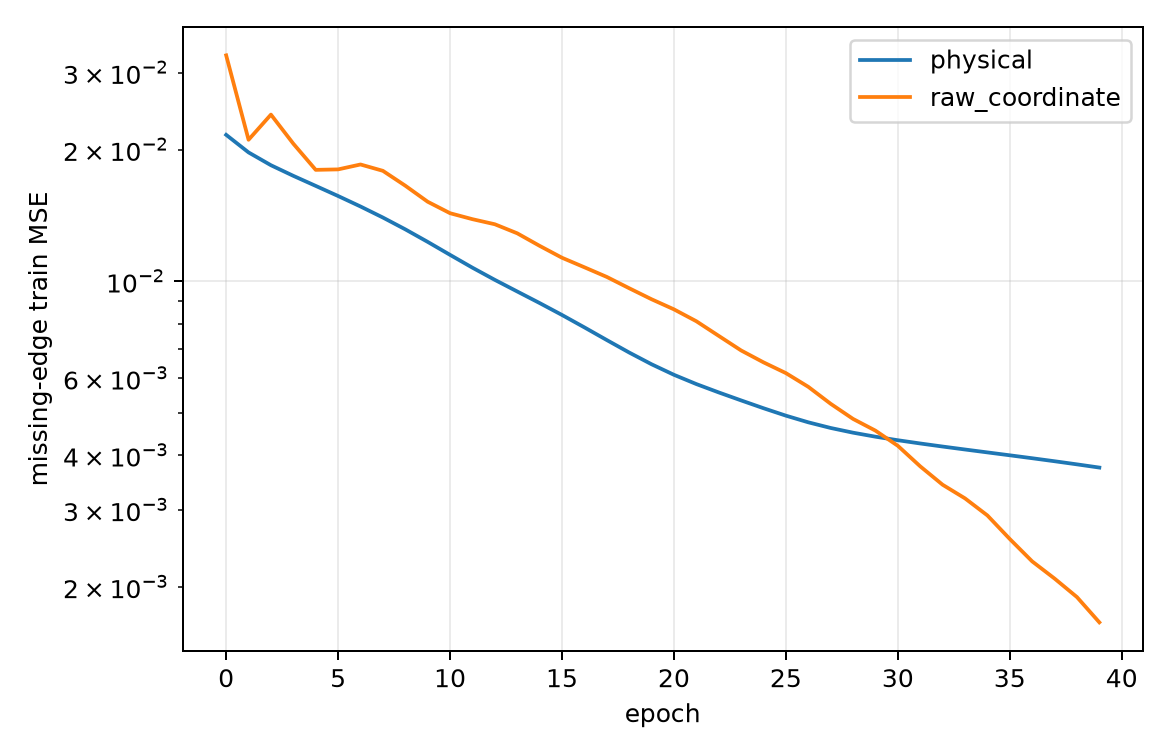

The file beside this chart, header and first rows:
epoch, model, train_mse
0, physical, 0.02161
0, raw_coordinate, 0.03285
1, physical, 0.0197
1, raw_coordinate, 0.02106
2, physical, 0.01842
2, raw_coordinate, 0.02404
3, physical, 0.01741
3, raw_coordinate, 0.02063
4, physical, 0.01652
4, raw_coordinate, 0.01797
5, physical, 0.01566
5, raw_coordinate, 0.01802
6, physical, 0.01482
6, raw_coordinate, 0.01849
7, physical, 0.01398
7, raw_coordinate, 0.01788
8, physical, 0.01314
8, raw_coordinate, 0.01653
9, physical, 0.0123
9, raw_coordinate, 0.0152
10, physical, 0.01149
10, raw_coordinate, 0.0143
11, physical, 0.01074
11, raw_coordinate, 0.01386
12, physical, 0.01007
12, raw_coordinate, 0.0135
13, physical, 0.009472
13, raw_coordinate, 0.01287
14, physical, 0.008912
14, raw_coordinate, 0.01205
15, physical, 0.00837
15, raw_coordinate, 0.01131
16, physical, 0.007841
16, raw_coordinate, 0.01076
17, physical, 0.007335
17, raw_coordinate, 0.01023
18, physical, 0.006868
18, raw_coordinate, 0.009636
19, physical, 0.006457
19, raw_coordinate, 0.009092
20, physical, 0.006108
20, raw_coordinate, 0.008621
21, physical, 0.005817
21, raw_coordinate, 0.008098
22, physical, 0.005567
22, raw_coordinate, 0.007497
23, physical, 0.005338
23, raw_coordinate, 0.006943
24, physical, 0.005122
24, raw_coordinate, 0.006522
25, physical, 0.004926
25, raw_coordinate, 0.006163
26, physical, 0.004756
26, raw_coordinate, 0.005734
27, physical, 0.004616
27, raw_coordinate, 0.005243
28, physical, 0.004503
28, raw_coordinate, 0.004842
29, physical, 0.004409
29, raw_coordinate, 0.004552
... 20 more rows
